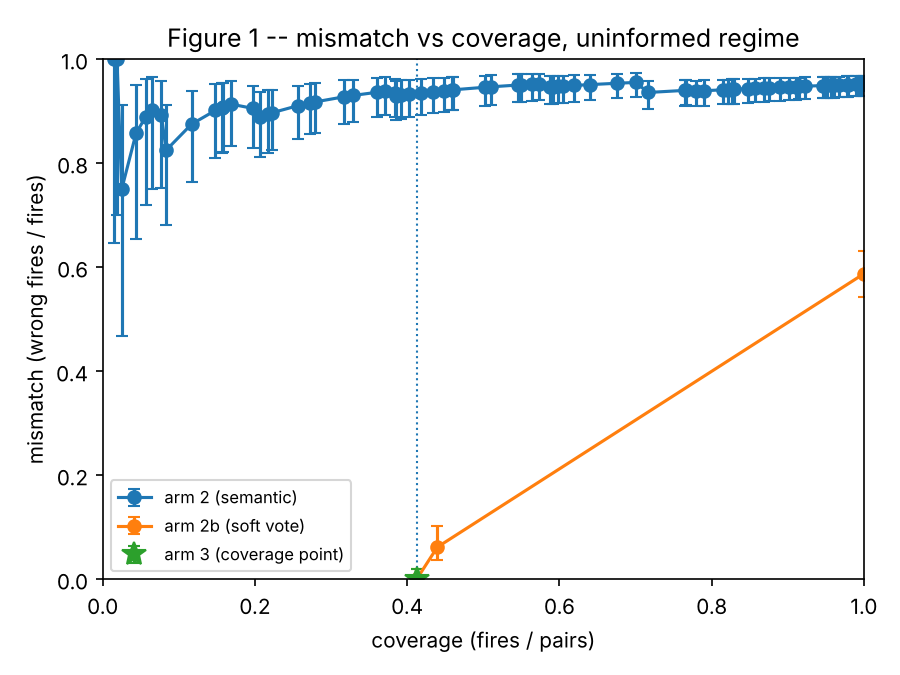

Source data for this figure (header and first rows):
dispatcher, threshold, fires, pairs, coverage, wrong, mismatch, wilson_low, wilson_high, coverage_point
arm 2 (semantic), 0.2299, 7, 480, 0.01458, 7, 1.0, 0.6457, 1.0, False
arm 2 (semantic), 0.2222, 9, 480, 0.01875, 9, 1.0, 0.7008, 1.0, False
arm 2 (semantic), 0.2198, 12, 480, 0.025, 9, 0.75, 0.4677, 0.9111, False
arm 2 (semantic), 0.1977, 21, 480, 0.04375, 18, 0.8571, 0.6536, 0.9502, False
arm 2 (semantic), 0.1954, 27, 480, 0.05625, 24, 0.8889, 0.7194, 0.9615, False
arm 2 (semantic), 0.191, 31, 480, 0.06458, 28, 0.9032, 0.751, 0.9665, False
arm 2 (semantic), 0.1889, 37, 480, 0.07708, 33, 0.8919, 0.7529, 0.9571, False
arm 2 (semantic), 0.1868, 40, 480, 0.08333, 33, 0.825, 0.6805, 0.9125, False
arm 2 (semantic), 0.186, 56, 480, 0.1167, 49, 0.875, 0.7637, 0.9381, False
arm 2 (semantic), 0.1839, 71, 480, 0.1479, 64, 0.9014, 0.8102, 0.9514, False
arm 2 (semantic), 0.1828, 75, 480, 0.1562, 68, 0.9067, 0.8197, 0.9541, False
arm 2 (semantic), 0.1818, 76, 480, 0.1583, 69, 0.9079, 0.8219, 0.9547, False
arm 2 (semantic), 0.1798, 81, 480, 0.1688, 74, 0.9136, 0.8322, 0.9575, False
arm 2 (semantic), 0.1778, 95, 480, 0.1979, 86, 0.9053, 0.8297, 0.9494, False
arm 2 (semantic), 0.1771, 99, 480, 0.2062, 88, 0.8889, 0.8119, 0.9368, False
arm 2 (semantic), 0.1758, 104, 480, 0.2167, 93, 0.8942, 0.8205, 0.9399, False
arm 2 (semantic), 0.1739, 107, 480, 0.2229, 96, 0.8972, 0.8252, 0.9416, False
arm 2 (semantic), 0.1724, 123, 480, 0.2562, 112, 0.9106, 0.8469, 0.9493, False
arm 2 (semantic), 0.172, 131, 480, 0.2729, 120, 0.916, 0.8559, 0.9525, False
arm 2 (semantic), 0.1717, 134, 480, 0.2792, 123, 0.9179, 0.859, 0.9535, False
arm 2 (semantic), 0.1705, 152, 480, 0.3167, 141, 0.9276, 0.8751, 0.9591, False
arm 2 (semantic), 0.1702, 158, 480, 0.3292, 147, 0.9304, 0.8796, 0.9607, False
arm 2 (semantic), 0.1667, 173, 480, 0.3604, 162, 0.9364, 0.8897, 0.9641, False
arm 2 (semantic), 0.1649, 178, 480, 0.3708, 167, 0.9382, 0.8927, 0.9651, False
arm 2 (semantic), 0.1648, 184, 480, 0.3833, 172, 0.9348, 0.8895, 0.9623, False
arm 2 (semantic), 0.163, 185, 480, 0.3854, 172, 0.9297, 0.8835, 0.9585, False
arm 2 (semantic), 0.1616, 188, 480, 0.3917, 175, 0.9309, 0.8853, 0.9591, False
arm 2 (semantic), 0.1613, 193, 480, 0.4021, 180, 0.9326, 0.8882, 0.9602, False
arm 2 (semantic), 0.1596, 201, 480, 0.4188, 188, 0.9353, 0.8925, 0.9618, False
arm 2 (semantic), 0.1573, 208, 480, 0.4333, 195, 0.9375, 0.896, 0.9631, False
arm 2 (semantic), 0.1562, 215, 480, 0.4479, 202, 0.9395, 0.8993, 0.9643, False
arm 2 (semantic), 0.1556, 220, 480, 0.4583, 207, 0.9409, 0.9015, 0.9651, False
arm 2 (semantic), 0.1546, 221, 480, 0.4604, 208, 0.9412, 0.902, 0.9653, False
arm 2 (semantic), 0.1538, 241, 480, 0.5021, 228, 0.9461, 0.9099, 0.9682, False
arm 2 (semantic), 0.1531, 245, 480, 0.5104, 232, 0.9469, 0.9113, 0.9687, False
arm 2 (semantic), 0.1522, 262, 480, 0.5458, 249, 0.9504, 0.917, 0.9708, False
arm 2 (semantic), 0.1515, 264, 480, 0.55, 251, 0.9508, 0.9176, 0.971, False
arm 2 (semantic), 0.1505, 271, 480, 0.5646, 258, 0.952, 0.9197, 0.9718, False
arm 2 (semantic), 0.15, 275, 480, 0.5729, 262, 0.9527, 0.9208, 0.9722, False
arm 2 (semantic), 0.1489, 282, 480, 0.5875, 267, 0.9468, 0.9141, 0.9675, False
arm 2 (semantic), 0.1485, 284, 480, 0.5917, 269, 0.9472, 0.9147, 0.9677, False
arm 2 (semantic), 0.1481, 287, 480, 0.5979, 272, 0.9477, 0.9156, 0.9681, False
arm 2 (semantic), 0.1477, 290, 480, 0.6042, 275, 0.9483, 0.9164, 0.9684, False
arm 2 (semantic), 0.1474, 297, 480, 0.6188, 282, 0.9495, 0.9184, 0.9692, False
arm 2 (semantic), 0.1461, 307, 480, 0.6396, 292, 0.9511, 0.921, 0.9702, False
arm 2 (semantic), 0.1458, 324, 480, 0.675, 309, 0.9537, 0.925, 0.9717, False
arm 2 (semantic), 0.1444, 336, 480, 0.7, 321, 0.9554, 0.9277, 0.9728, False
arm 2 (semantic), 0.1443, 344, 480, 0.7167, 322, 0.936, 0.9051, 0.9574, False
arm 2 (semantic), 0.1429, 367, 480, 0.7646, 345, 0.9401, 0.9109, 0.9601, False
arm 2 (semantic), 0.1414, 368, 480, 0.7667, 346, 0.9402, 0.9111, 0.9602, False
arm 2 (semantic), 0.1413, 374, 480, 0.7792, 351, 0.9385, 0.9094, 0.9587, False
arm 2 (semantic), 0.14, 379, 480, 0.7896, 356, 0.9393, 0.9106, 0.9592, False
arm 2 (semantic), 0.1398, 391, 480, 0.8146, 368, 0.9412, 0.9133, 0.9605, False
arm 2 (semantic), 0.1386, 394, 480, 0.8208, 371, 0.9416, 0.9139, 0.9608, False
arm 2 (semantic), 0.1383, 397, 480, 0.8271, 374, 0.9421, 0.9146, 0.9611, False
arm 2 (semantic), 0.1373, 398, 480, 0.8292, 375, 0.9422, 0.9148, 0.9612, False
arm 2 (semantic), 0.1368, 407, 480, 0.8479, 384, 0.9435, 0.9166, 0.9621, False
arm 2 (semantic), 0.1354, 411, 480, 0.8562, 388, 0.944, 0.9174, 0.9624, False
arm 2 (semantic), 0.1348, 417, 480, 0.8688, 394, 0.9448, 0.9186, 0.963, False
arm 2 (semantic), 0.1346, 420, 480, 0.875, 397, 0.9452, 0.9192, 0.9632, False
... 22 more rows
